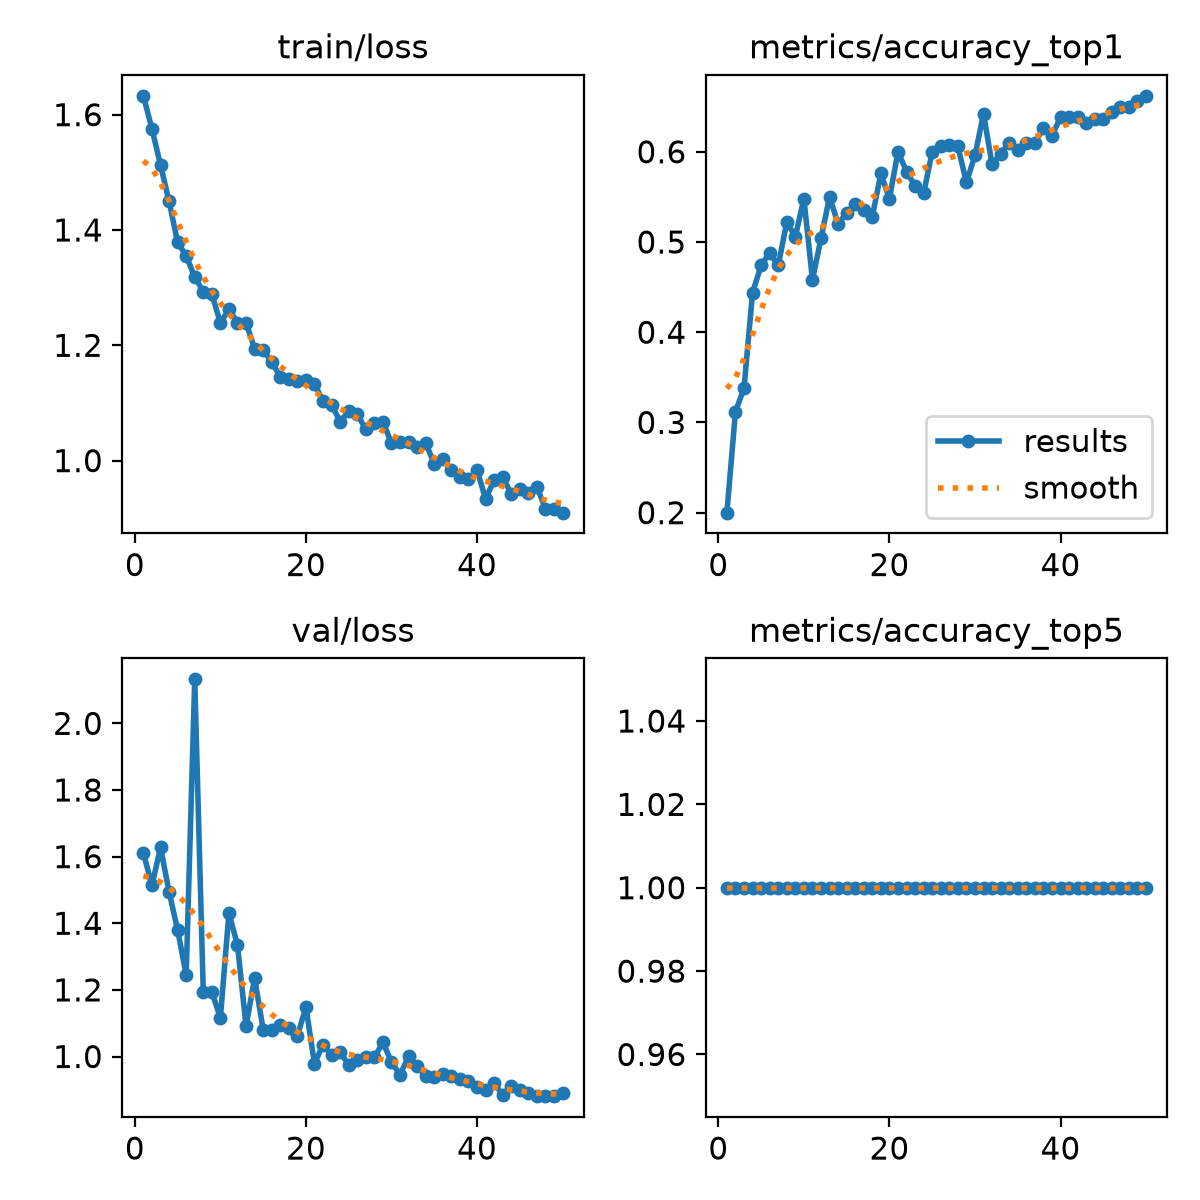

Values plotted in this chart, from the file beside it:
epoch, time, train/loss, metrics/accuracy_top1, metrics/accuracy_top5, val/loss, lr/pg0, lr/pg1, lr/pg2
1, 2.885, 1.633, 0.2, 1, 1.61, 0.0003518, 0.0003518, 0.0003518
2, 5.716, 1.575, 0.312, 1, 1.514, 0.0007079, 0.0007079, 0.0007079
3, 8.448, 1.513, 0.338, 1, 1.628, 0.001049, 0.001049, 0.001049
4, 11.23, 1.45, 0.444, 1, 1.494, 0.001045, 0.001045, 0.001045
5, 14.08, 1.378, 0.474, 1, 1.38, 0.001023, 0.001023, 0.001023
6, 16.86, 1.355, 0.488, 1, 1.245, 0.001001, 0.001001, 0.001001
7, 19.65, 1.319, 0.474, 1, 2.132, 0.000979, 0.000979, 0.000979
8, 22.44, 1.293, 0.522, 1, 1.193, 0.000957, 0.000957, 0.000957
9, 25.22, 1.289, 0.506, 1, 1.194, 0.000935, 0.000935, 0.000935
10, 28.04, 1.239, 0.548, 1, 1.116, 0.000913, 0.000913, 0.000913
11, 30.95, 1.263, 0.458, 1, 1.431, 0.000891, 0.000891, 0.000891
12, 34.33, 1.239, 0.504, 1, 1.334, 0.000869, 0.000869, 0.000869
13, 37.7, 1.239, 0.55, 1, 1.091, 0.000847, 0.000847, 0.000847
14, 41.14, 1.194, 0.52, 1, 1.235, 0.000825, 0.000825, 0.000825
15, 44.56, 1.192, 0.532, 1, 1.081, 0.000803, 0.000803, 0.000803
16, 48.06, 1.171, 0.542, 1, 1.08, 0.000781, 0.000781, 0.000781
17, 51.39, 1.146, 0.536, 1, 1.096, 0.000759, 0.000759, 0.000759
18, 54.72, 1.141, 0.528, 1, 1.085, 0.000737, 0.000737, 0.000737
19, 58.15, 1.138, 0.576, 1, 1.061, 0.000715, 0.000715, 0.000715
20, 61.59, 1.14, 0.548, 1, 1.149, 0.000693, 0.000693, 0.000693
21, 64.97, 1.133, 0.6, 1, 0.9782, 0.000671, 0.000671, 0.000671
22, 68.42, 1.103, 0.578, 1, 1.036, 0.000649, 0.000649, 0.000649
23, 71.8, 1.097, 0.562, 1, 1.004, 0.000627, 0.000627, 0.000627
24, 75.23, 1.068, 0.554, 1, 1.013, 0.0006051, 0.0006051, 0.0006051
25, 78.56, 1.086, 0.6, 1, 0.9753, 0.0005831, 0.0005831, 0.0005831
26, 81.88, 1.08, 0.606, 1, 0.9897, 0.0005611, 0.0005611, 0.0005611
27, 85.19, 1.055, 0.608, 1, 0.9972, 0.0005391, 0.0005391, 0.0005391
28, 88.59, 1.065, 0.606, 1, 0.9974, 0.0005171, 0.0005171, 0.0005171
29, 91.94, 1.068, 0.566, 1, 1.043, 0.0004951, 0.0004951, 0.0004951
30, 95.28, 1.03, 0.596, 1, 0.9831, 0.0004731, 0.0004731, 0.0004731
31, 98.6, 1.032, 0.642, 1, 0.9449, 0.0004511, 0.0004511, 0.0004511
32, 101.9, 1.032, 0.586, 1, 1.001, 0.0004291, 0.0004291, 0.0004291
33, 105.4, 1.024, 0.598, 1, 0.9705, 0.0004071, 0.0004071, 0.0004071
34, 108.8, 1.03, 0.61, 1, 0.9424, 0.0003851, 0.0003851, 0.0003851
35, 112.1, 0.9949, 0.602, 1, 0.94, 0.0003631, 0.0003631, 0.0003631
36, 115.4, 1.002, 0.61, 1, 0.9464, 0.0003411, 0.0003411, 0.0003411
37, 118.8, 0.9837, 0.61, 1, 0.9427, 0.0003191, 0.0003191, 0.0003191
38, 122.1, 0.9709, 0.626, 1, 0.9338, 0.0002971, 0.0002971, 0.0002971
39, 125.5, 0.968, 0.618, 1, 0.9256, 0.0002751, 0.0002751, 0.0002751
40, 128.8, 0.984, 0.638, 1, 0.9087, 0.0002531, 0.0002531, 0.0002531
41, 132.2, 0.9336, 0.638, 1, 0.8993, 0.0002311, 0.0002311, 0.0002311
42, 135.7, 0.966, 0.638, 1, 0.9196, 0.0002091, 0.0002091, 0.0002091
43, 139.1, 0.9718, 0.632, 1, 0.8847, 0.0001871, 0.0001871, 0.0001871
44, 142.4, 0.942, 0.636, 1, 0.9125, 0.0001651, 0.0001651, 0.0001651
45, 145.7, 0.9508, 0.636, 1, 0.8992, 0.0001431, 0.0001431, 0.0001431
46, 149.2, 0.9443, 0.644, 1, 0.891, 0.0001211, 0.0001211, 0.0001211
47, 152.7, 0.9548, 0.65, 1, 0.8828, 9.91012e-05, 9.91012e-05, 9.91012e-05
48, 156.2, 0.9166, 0.65, 1, 0.882, 7.71034e-05, 7.71034e-05, 7.71034e-05
49, 159.5, 0.9168, 0.656, 1, 0.881, 5.51056e-05, 5.51056e-05, 5.51056e-05
50, 162.9, 0.9098, 0.662, 1, 0.8916, 3.31078e-05, 3.31078e-05, 3.31078e-05
